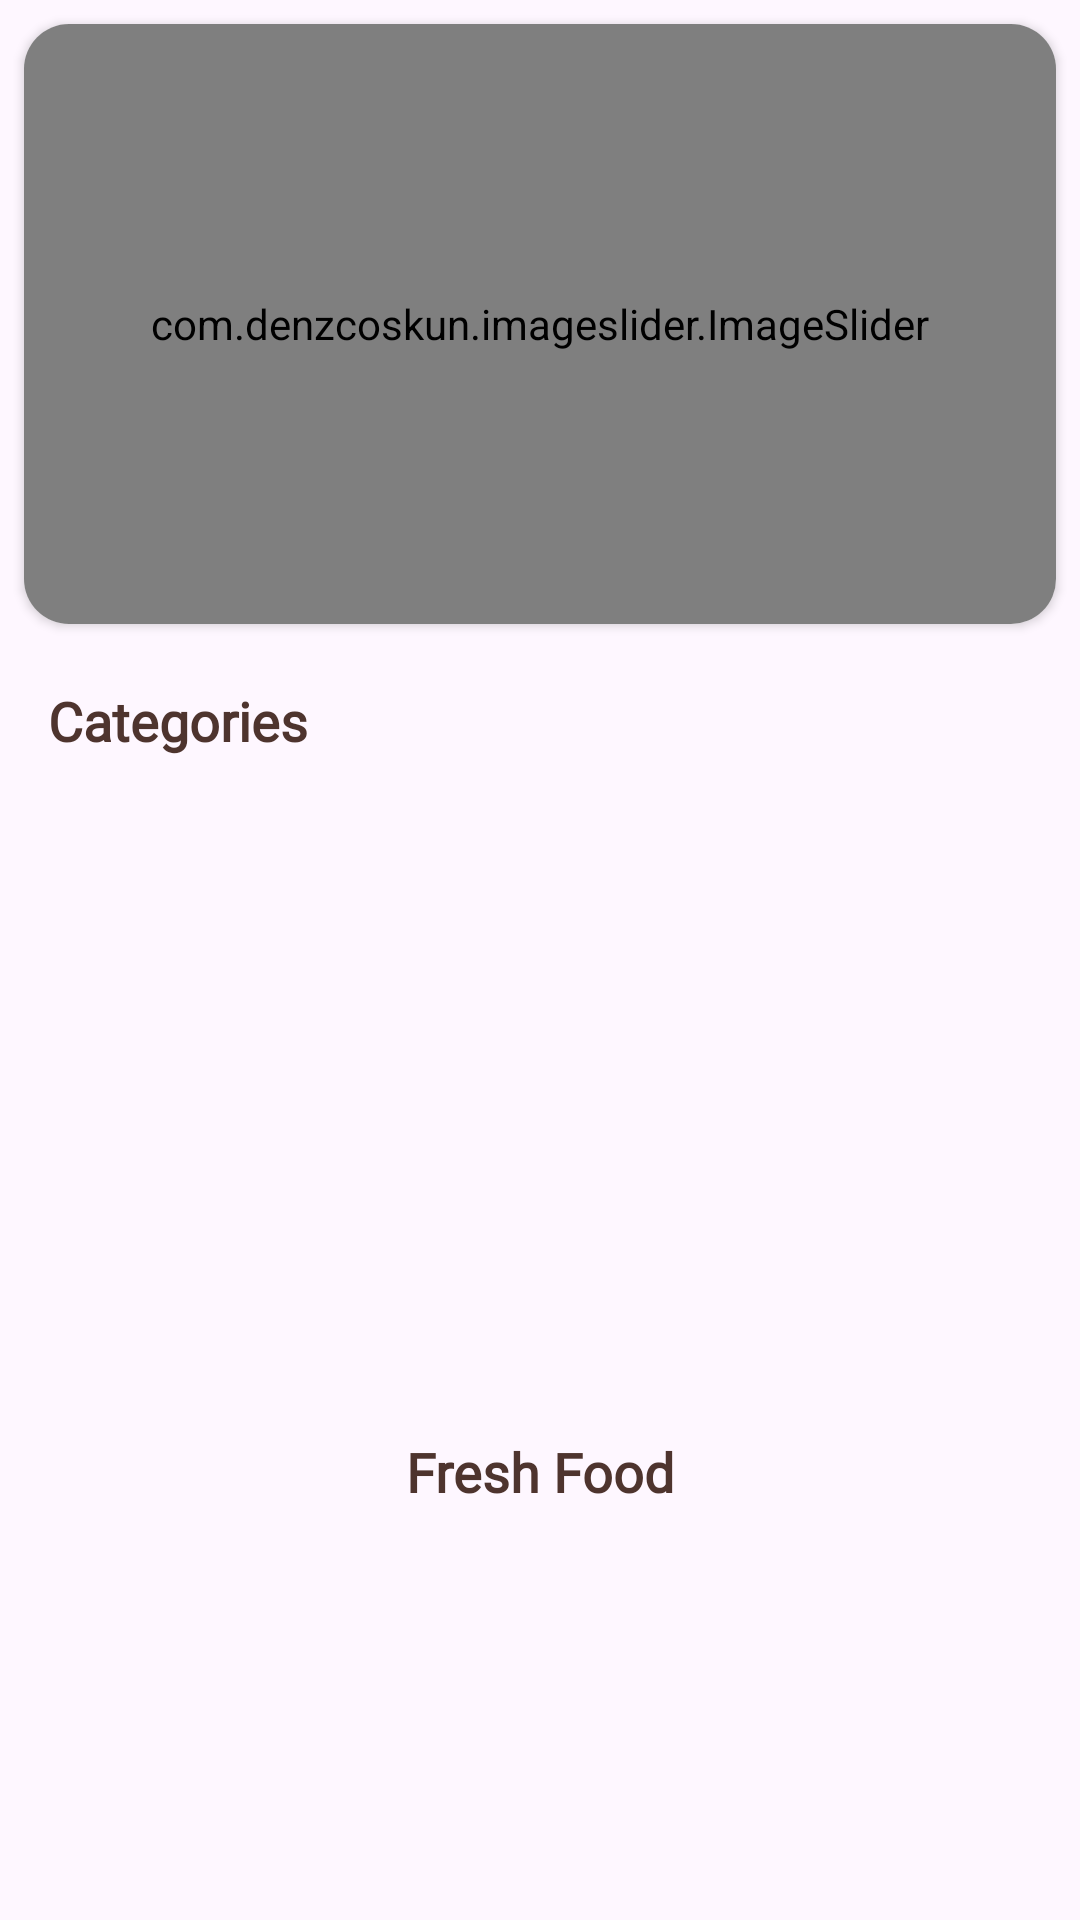

Reconstruct the res/layout file that produces this screen, plus the resources it refers to.
<!-- AndroidManifest.xml: application theme Theme.CaffeeBorcelle -->
<!-- res/layout/fragment_home.xml -->
<?xml version="1.0" encoding="utf-8"?>
<androidx.core.widget.NestedScrollView xmlns:android="http://schemas.android.com/apk/res/android"
    xmlns:tools="http://schemas.android.com/tools"
    android:layout_width="match_parent"
    android:layout_height="match_parent"
    xmlns:app="http://schemas.android.com/apk/res-auto"
    android:fillViewport="true"
    tools:context=".fragment_home">

    <LinearLayout
        android:layout_width="match_parent"
        android:layout_height="wrap_content"
        android:orientation="vertical">


    
    <androidx.cardview.widget.CardView
        android:layout_width="match_parent"
        android:layout_height="200dp"
        android:layout_margin="8dp"
        app:cardCornerRadius="15dp">

        <com.denzcoskun.imageslider.ImageSlider
            android:id="@+id/ImageSlider"
            android:layout_width="match_parent"
            android:layout_height="match_parent"
            app:iss_auto_cycle="true"
            app:iss_delay="2000"
            app:iss_period="2000"/>

    </androidx.cardview.widget.CardView>

        
        <TextView
            android:id="@+id/txtCategories"
            android:layout_width="wrap_content"
            android:layout_height="wrap_content"
            android:layout_marginStart="16dp"
            android:layout_marginTop="12dp"
            android:text="Categories"
            android:textSize="18sp"
            android:textStyle="bold"
            android:fontFamily="@font/song_myung"
            android:textColor="@color/brownDark"/>

        
        <androidx.recyclerview.widget.RecyclerView
            android:id="@+id/rvCategories"
            android:layout_width="match_parent"
            android:layout_height="190dp"
            android:layout_marginTop="10dp"
            android:paddingStart="16dp"
            android:paddingEnd="16dp"
            android:clipToPadding="true"
            android:overScrollMode="never"
            android:nestedScrollingEnabled="false"
            app:layout_constraintStart_toStartOf="parent"
            app:layout_constraintEnd_toEndOf="parent"
            app:layout_constraintTop_toBottomOf="@id/txtCategories"
            android:background="@android:color/transparent"
            tools:listitem="@layout/activity_item_category"/>

        <androidx.recyclerview.widget.RecyclerView
            android:id="@+id/rvQuick"
            android:layout_width="match_parent"
            android:layout_height="wrap_content"
            android:layout_marginTop="10dp"/>

        
        <TextView
            android:id="@+id/BestSellers"
            android:layout_width="match_parent"
            android:layout_height="wrap_content"
            android:layout_marginTop="16dp"
            android:text="Fresh Food"
            android:textSize="18sp"
            android:textStyle="bold"
            android:textAlignment="center"
            android:gravity="center"
            android:fontFamily="@font/song_myung"
            android:textColor="@color/brownDark"/>

        
        <androidx.recyclerview.widget.RecyclerView
            android:id="@+id/BestSellerRecyclerView"
            android:layout_width="match_parent"
            android:layout_marginTop="15dp"
            android:layout_height="wrap_content"
            android:layout_marginStart="12dp"
            android:paddingStart="14dp"
            android:paddingEnd="10dp"
            android:layout_marginEnd="12dp"
            android:clipToPadding="false"
            tools:listitem="@layout/activity_bestseller_items_blueprint" />

    </LinearLayout>


</androidx.core.widget.NestedScrollView>
<!-- res/layout/activity_item_category.xml (included above) -->
<?xml version="1.0" encoding="utf-8"?>
<com.google.android.material.card.MaterialCardView xmlns:android="http://schemas.android.com/apk/res/android"
    xmlns:app="http://schemas.android.com/apk/res-auto"
    xmlns:tools="http://schemas.android.com/tools"
    android:id="@+id/main"
    android:layout_width="110dp"
    android:layout_height="160dp"
    android:layout_marginStart="6dp"
    android:layout_marginEnd="12dp"
    app:cardCornerRadius="80dp"
    app:cardElevation="15dp"
    app:strokeWidth="2dp"
    app:strokeColor="#D4AF37"
    app:cardBackgroundColor="@android:color/white"
    tools:context=".item_category">

    <LinearLayout
        android:layout_width="match_parent"
        android:layout_height="match_parent"
        android:gravity="center"
        android:background="@color/white"
        android:orientation="vertical"
        android:padding="10dp">

        <ImageView
            android:id="@+id/imgcategory"
            android:layout_width="70dp"
            android:layout_height="70dp"
            android:scaleType="fitCenter"
            android:src="@drawable/download" />

        <TextView
            android:id="@+id/txtCategory"
            android:layout_width="wrap_content"
            android:layout_height="wrap_content"
            android:layout_marginTop="10dp"
            android:text="Pizza"
            android:fontFamily="@font/song_myung"
            android:textColor="@android:color/black"
            android:textSize="15sp"
            android:textStyle="bold" />

    </LinearLayout>
</com.google.android.material.card.MaterialCardView>
<!-- res/layout/activity_bestseller_items_blueprint.xml (included above) -->
<?xml version="1.0" encoding="utf-8"?>
<androidx.cardview.widget.CardView xmlns:android="http://schemas.android.com/apk/res/android"
    xmlns:app="http://schemas.android.com/apk/res-auto"
    xmlns:tools="http://schemas.android.com/tools"
    android:id="@+id/main"
    android:layout_width="160dp"
    android:layout_height="wrap_content"
    android:layout_margin="10dp"
    app:cardCornerRadius="12dp"
    app:cardElevation="4dp"
    android:background="@drawable/golden_border"
    tools:context=".bestseller_items_blueprint">

    <LinearLayout
        android:layout_width="match_parent"
        android:layout_height="wrap_content"
        android:orientation="vertical"
        android:background="@drawable/golden_border"
        android:padding="8dp">

        
        <FrameLayout
            android:layout_width="match_parent"
            android:layout_height="150dp">

            <ImageView
                android:id="@+id/HomeItemImage"
                android:layout_width="match_parent"
                android:layout_height="match_parent"
                android:scaleType="fitCenter"
                tools:srcCompat="@tools:sample/backgrounds/scenic" />

            <TextView
                android:id="@+id/DiscountPercent"
                android:layout_width="wrap_content"
                android:layout_height="wrap_content"
                android:padding="4dp"
                android:text="@string/DiscountPercent"
                android:textColor="@color/brownDark"
                android:textStyle="bold"
                android:textSize="12sp"
                android:layout_gravity="top|start" />
        </FrameLayout>

        
        <TextView
            android:id="@+id/ProductName"
            android:layout_width="match_parent"
            android:layout_height="wrap_content"
            android:ellipsize="end"
            android:lines="2"
            android:text="@string/ProductName"
            android:textColor="@android:color/black"
            android:textSize="14sp"
            android:textStyle="bold"
            android:layout_marginTop="6dp" />

        
        <LinearLayout
            android:layout_width="wrap_content"
            android:layout_height="wrap_content"
            android:orientation="horizontal"
            android:layout_marginTop="4dp"
            android:gravity="center_vertical">

            <RatingBar
                android:id="@+id/ProductRating"
                style="?android:attr/ratingBarStyleSmall"
                android:layout_width="wrap_content"
                android:layout_height="wrap_content"
                android:numStars="5"
                android:stepSize="0.5"
                android:rating="4.5"
                android:isIndicator="true"
                android:scaleX="0.8"
                android:scaleY="0.8" />

            <TextView
                android:id="@+id/ProductReviews"
                android:layout_width="wrap_content"
                android:layout_height="wrap_content"
                android:layout_marginStart="6dp"
                android:text="@string/ProductReviews"
                android:textColor="@android:color/darker_gray"
                android:textSize="12sp" />
        </LinearLayout>

        
        <LinearLayout
            android:layout_width="match_parent"
            android:layout_height="wrap_content"
            android:orientation="horizontal"
            android:layout_marginTop="4dp">

            <TextView
                android:id="@+id/ProductPrice"
                android:layout_width="wrap_content"
                android:layout_height="wrap_content"
                android:text="@string/ProductPrice"
                android:textColor="@android:color/black"
                android:textStyle="bold"
                android:textSize="16sp" />

            <TextView
                android:id="@+id/OriginalPrice"
                android:layout_width="wrap_content"
                android:layout_height="wrap_content"
                android:layout_marginStart="8dp"
                android:text="@string/OriginalPrice"
                android:textColor="@android:color/darker_gray"
                android:textSize="12sp" />
        </LinearLayout>

    </LinearLayout>

</androidx.cardview.widget.CardView>
<!-- resources referenced by this layout -->
<resources>
  <color name="brownDark">#4E342E</color>
  <color name="white">#FFFFFFFF</color>
  <!-- drawable download: jpg bitmap (drawable, 18791 bytes) -->
  <!-- drawable golden_border (drawable) -->
  <?xml version="1.0" encoding="utf-8"?>
  <shape xmlns:android="http://schemas.android.com/apk/res/android">
      <solid android:color="@android:color/white"/>
  
      <stroke
          android:width="2dp"
          android:color="#D4AF37"/>
  
      <corners android:radius="8dp"/>
  </shape>
  <string name="DiscountPercent">-70%</string>
  <string name="OriginalPrice">₹45,995</string>
  <string name="ProductName">Example Product Name</string>
  <string name="ProductPrice">₹29,990</string>
  <string name="ProductReviews">180 Reviews</string>
  <style name="Theme.CaffeeBorcelle" parent="Base.Theme.CaffeeBorcelle" />
  <style name="Base.Theme.CaffeeBorcelle" parent="Theme.Material3.Light.NoActionBar">
  
          
          <item name="colorPrimary">@color/brownDark</item>
          <item name="colorOnPrimary">@color/white</item>
  
          
          <item name="colorSecondary">@color/brownDark</item>
          <item name="colorOnSecondary">@color/white</item>
  
          
          <item name="colorOnBackground">@color/black</item>
          <item name="colorSurface">@color/white</item>
          <item name="colorOnSurface">@color/black</item>
  
          
          <item name="materialButtonStyle">@style/BrownButton</item>
  
      </style>
  <color name="black">#FF000000</color>
  <style name="BrownButton" parent="Widget.Material3.Button">
          <item name="backgroundTint">@color/brownDark</item>
          <item name="android:textColor">@color/white</item>
      </style>
</resources>
